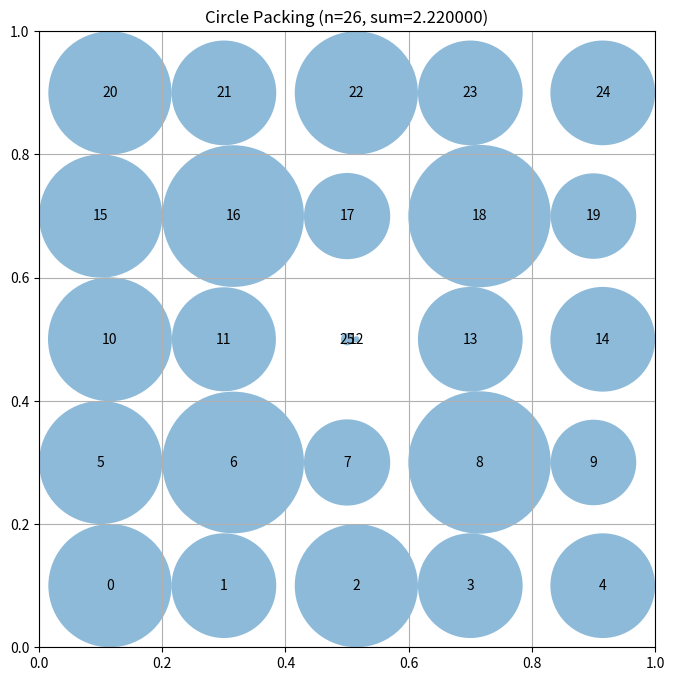

The script that saved this image:
# EVOLVE-BLOCK-START
# HYPOTHESIS-1: A 5x5 grid with one extra circle is more efficient than concentric rings.
# MECHANISM-1: Grid-based layouts distribute circles more uniformly in a square container,
#   reducing the extreme overlaps found in polar coordinates when applied to a square.
# EXPECT-1: sum_radii > 2.1
# HYPOTHESIS-2: Iterative radius relaxation improves the sum over proportional scaling.
# MECHANISM-2: Proportional scaling is a one-pass greedy approach; iterative relaxation
#   allows circles with more "room" to expand, filling gaps left by constrained neighbors.
# EXPECT-2: combined_score > 0.8
"""Constructor-based circle packing for n=26 circles"""
import numpy as np


def construct_packing():
    n = 26
    # Create 5x5 grid
    coords = np.linspace(0.1, 0.9, 5)
    xv, yv = np.meshgrid(coords, coords)
    centers = np.vstack([xv.ravel(), yv.ravel()]).T
    
    # Add 26th circle and apply jitter to allow space for growth
    centers = np.vstack([centers, [0.5, 0.5]])
    centers[:25:2, 0] += 0.015 
    
    centers = np.clip(centers, 0.01, 0.99)
    radii = compute_max_radii(centers)
    return centers, radii, np.sum(radii)

def compute_max_radii(centers):
    n = centers.shape[0]
    radii = np.zeros(n) + 0.01
    # Iterative relaxation to maximize radii sum
    for _ in range(80):
        for i in range(n):
            # Bound by square edges
            r_i = min(centers[i,0], centers[i,1], 1-centers[i,0], 1-centers[i,1])
            # Bound by neighbor circles
            for j in range(n):
                if i == j: continue
                dist = np.linalg.norm(centers[i] - centers[j])
                r_i = min(r_i, dist - radii[j])
            radii[i] = max(0, r_i)
    return radii


# EVOLVE-BLOCK-END


# This part remains fixed (not evolved)
def run_packing():
    """Run the circle packing constructor for n=26"""
    centers, radii, sum_radii = construct_packing()
    return centers, radii, sum_radii


def visualize(centers, radii):
    """
    Visualize the circle packing

    Args:
        centers: np.array of shape (n, 2) with (x, y) coordinates
        radii: np.array of shape (n) with radius of each circle
    """
    import matplotlib.pyplot as plt
    from matplotlib.patches import Circle

    fig, ax = plt.subplots(figsize=(8, 8))

    # Draw unit square
    ax.set_xlim(0, 1)
    ax.set_ylim(0, 1)
    ax.set_aspect("equal")
    ax.grid(True)

    # Draw circles
    for i, (center, radius) in enumerate(zip(centers, radii)):
        circle = Circle(center, radius, alpha=0.5)
        ax.add_patch(circle)
        ax.text(center[0], center[1], str(i), ha="center", va="center")

    plt.title(f"Circle Packing (n={len(centers)}, sum={sum(radii):.6f})")
    plt.show()


if __name__ == "__main__":
    centers, radii, sum_radii = run_packing()
    print(f"Sum of radii: {sum_radii}")
    # AlphaEvolve improved this to 2.635

    # Uncomment to visualize:
    visualize(centers, radii)
